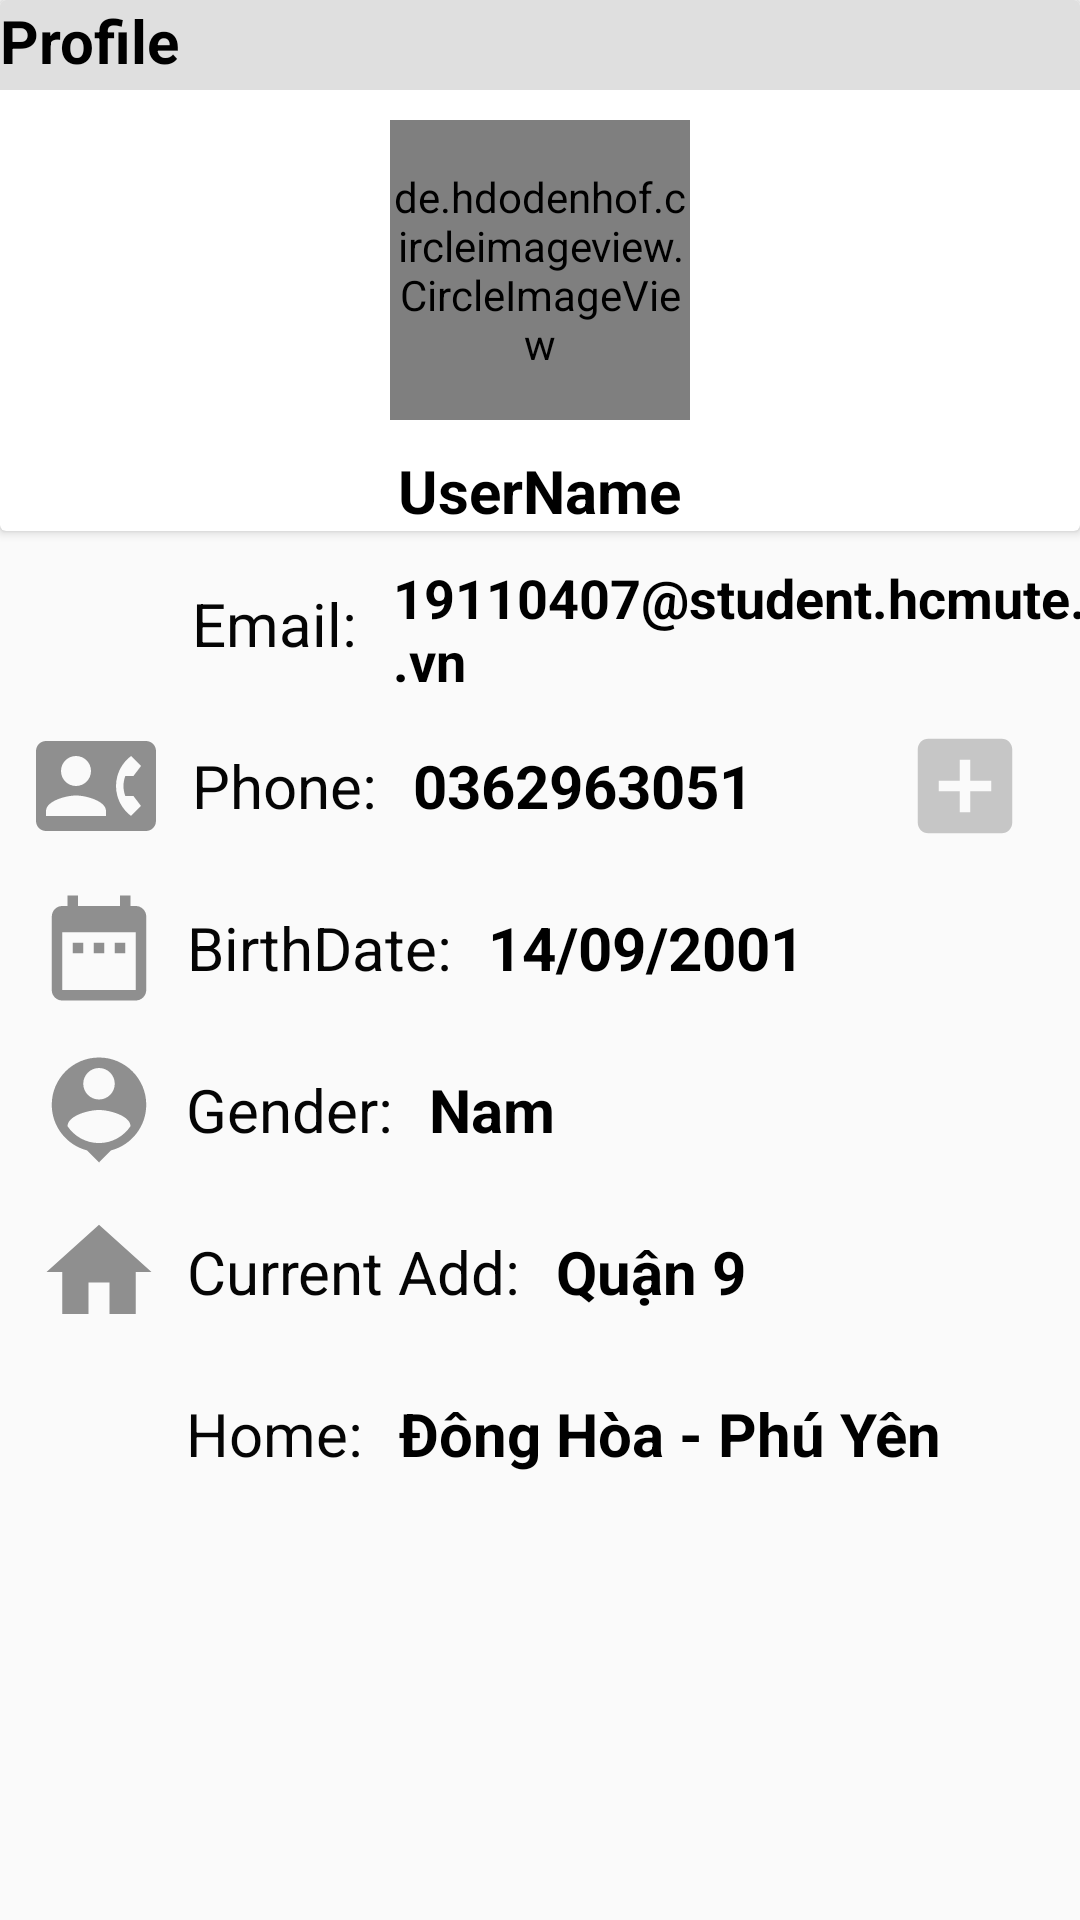

Write the Android layout XML for this screen, with the resource values it uses.
<!-- AndroidManifest.xml: application theme AppTheme -->
<!-- res/layout/fragment_profile.xml -->
<?xml version="1.0" encoding="utf-8"?>
<androidx.constraintlayout.widget.ConstraintLayout xmlns:android="http://schemas.android.com/apk/res/android"
    xmlns:app="http://schemas.android.com/apk/res-auto"
    xmlns:tools="http://schemas.android.com/tools"
    android:layout_width="match_parent"
    android:layout_height="match_parent"
    tools:context=".fragment.ProfileFragment">

    <androidx.cardview.widget.CardView
        android:id="@+id/cardView"
        android:layout_width="match_parent"
        android:layout_height="wrap_content"
        app:layout_constraintEnd_toEndOf="parent"
        android:background="@color/white"
        app:layout_constraintHorizontal_bias="0.0"
        app:layout_constraintStart_toStartOf="parent"
        app:layout_constraintTop_toTopOf="parent">

        <TextView
            android:id="@+id/textViewProfile"
            android:layout_width="match_parent"
            android:layout_height="30dp"
            android:background="#DFDFDF"
            android:text="@string/profile"
            android:textStyle="bold"
            android:textColor="@color/black"
            android:textSize="20sp" />

        <de.hdodenhof.circleimageview.CircleImageView
            android:id="@+id/profile_image_user"
            android:layout_width="100dp"
            android:layout_height="100dp"
            android:layout_marginTop="40dp"
            android:layout_gravity="center_horizontal"
            android:src="@drawable/image_avatar"

            />

        <TextView
            android:id="@+id/username_profile"
            android:layout_width="wrap_content"
            android:layout_height="wrap_content"
            android:layout_gravity="center_horizontal"
            android:layout_marginTop="150dp"
            android:textStyle="bold"
            android:textColor="@color/black"
            android:text="UserName"
            android:textSize="20sp" />


    </androidx.cardview.widget.CardView>

    <ImageView
        android:id="@+id/imageViewMail"
        android:layout_width="42dp"
        android:layout_height="42dp"
        android:layout_marginStart="12dp"
        android:layout_marginTop="10dp"
        android:src="@drawable/ic_baseline_email_profile_24"
        app:layout_constraintStart_toStartOf="parent"
        app:layout_constraintTop_toBottomOf="@+id/cardView" />

    <TextView
        android:id="@+id/textView12"
        android:layout_width="wrap_content"
        android:layout_height="42dp"
        android:text="Email:"
        android:gravity="center"
        android:textSize="20sp"
        android:textColor="#050505"
        android:layout_marginStart="10dp"
        android:layout_marginTop="10dp"
        app:layout_constraintStart_toEndOf="@+id/imageViewMail"
        app:layout_constraintTop_toBottomOf="@+id/cardView" />

    <ImageView
        android:id="@+id/imageViewPhone"
        android:layout_width="40dp"
        android:layout_height="42dp"
        app:layout_constraintStart_toStartOf="parent"
        app:layout_constraintTop_toBottomOf="@+id/imageViewMail"
        android:layout_marginStart="12dp"
        android:layout_marginTop="12dp"
        android:src="@drawable/ic_baseline_contact_phone_24"
        />

    <TextView
        android:id="@+id/textView13"
        android:layout_width="wrap_content"
        android:layout_height="42dp"
        android:layout_marginStart="12dp"
        android:layout_marginTop="12dp"
        android:gravity="center"
        android:text="@string/phone"
        android:textColor="#050505"
        android:textSize="20sp"
        app:layout_constraintStart_toEndOf="@+id/imageViewPhone"
        app:layout_constraintTop_toBottomOf="@+id/textView12" />

    <ImageView
        android:id="@+id/imageViewDate"
        android:layout_width="42dp"
        android:layout_height="42dp"
        app:layout_constraintStart_toStartOf="parent"
        app:layout_constraintTop_toBottomOf="@+id/imageViewPhone"
        android:layout_marginStart="12dp"
        android:layout_marginTop="12dp"
        android:src="@drawable/ic_baseline_date_range_24"
        />

    <ImageView
        android:id="@+id/imageViewGender"
        android:layout_width="42dp"
        android:layout_height="42dp"
        app:layout_constraintStart_toStartOf="parent"
        app:layout_constraintTop_toBottomOf="@+id/imageViewDate"
        android:layout_marginStart="12dp"
        android:layout_marginTop="12dp"
        android:src="@drawable/ic_baseline_person_pin_profile_24"
        />

    <TextView
        android:id="@+id/textView14"
        android:layout_width="wrap_content"
        android:layout_height="42dp"
        android:layout_marginStart="8dp"
        android:layout_marginTop="12dp"
        android:gravity="center"
        android:text="@string/birthdate"
        android:textColor="#050505"
        android:textSize="20sp"
        app:layout_constraintStart_toEndOf="@+id/imageViewDate"
        app:layout_constraintTop_toBottomOf="@+id/textView13" />

    <ImageView
        android:id="@+id/imageViewHome"
        android:layout_width="42dp"
        android:layout_height="42dp"
        app:layout_constraintStart_toStartOf="parent"
        app:layout_constraintTop_toBottomOf="@+id/imageViewGender"
        android:layout_marginStart="12dp"
        android:layout_marginTop="12dp"
        android:src="@drawable/ic_baseline_home_24"
        />

    <TextView
        android:id="@+id/textView15"
        android:layout_width="wrap_content"
        android:layout_height="42dp"
        android:layout_marginStart="8dp"
        android:layout_marginTop="12dp"
        android:gravity="center"
        android:text="@string/gender"
        android:textColor="#050505"
        android:textSize="20sp"
        app:layout_constraintStart_toEndOf="@+id/imageViewGender"
        app:layout_constraintTop_toBottomOf="@+id/textView14" />

    <ImageView
        android:id="@+id/imageViewLocal"
        android:layout_width="42dp"
        android:layout_height="42dp"
        app:layout_constraintStart_toStartOf="parent"
        app:layout_constraintTop_toBottomOf="@+id/imageViewHome"
        android:layout_marginStart="12dp"
        android:layout_marginTop="12dp"
        android:src="@drawable/ic_baseline_location_on_24"
        />

    <TextView
        android:id="@+id/textView16"
        android:layout_width="wrap_content"
        android:layout_height="42dp"
        android:layout_marginStart="8dp"
        android:layout_marginTop="12dp"
        android:gravity="center"
        android:text="@string/current_add"
        android:textSize="20sp"
        android:textColor="#050505"
        app:layout_constraintStart_toEndOf="@+id/imageViewHome"
        app:layout_constraintTop_toBottomOf="@+id/textView15" />

    <TextView
        android:id="@+id/textView17"
        android:layout_width="wrap_content"
        android:layout_height="42dp"
        android:layout_marginStart="8dp"
        android:layout_marginTop="12dp"
        android:gravity="center"
        android:text="@string/home"
        android:textColor="#050505"
        android:textSize="20sp"
        app:layout_constraintStart_toEndOf="@+id/imageViewLocal"
        app:layout_constraintTop_toBottomOf="@+id/textView16" />

    <TextView
        android:id="@+id/textViewMail_Profile"
        android:layout_width="270dp"
        android:layout_height="42dp"
        android:layout_marginStart="12dp"
        android:layout_marginTop="10dp"
        android:gravity="center_vertical"
        android:text="19110407@student.hcmute.edu.vn"
        android:textSize="18sp"
        android:textStyle="bold"
        android:textColor="@color/black"
        app:layout_constraintStart_toEndOf="@+id/textView12"
        app:layout_constraintTop_toBottomOf="@+id/cardView" />


    <TextView
        android:id="@+id/textViewPhone_Profile"
        android:layout_width="wrap_content"
        android:layout_height="42dp"
        android:layout_marginStart="12dp"
        android:layout_marginTop="12dp"
        android:gravity="center_vertical"
        android:text="0362963051"
        android:textColor="@color/black"
        android:textSize="20sp"
        android:textStyle="bold"
        app:layout_constraintStart_toEndOf="@+id/textView13"
        app:layout_constraintTop_toBottomOf="@+id/textViewMail_Profile" />

    <TextView
        android:id="@+id/textViewDate_Profile"
        android:layout_width="230dp"
        android:layout_height="42dp"
        android:layout_marginStart="12dp"
        android:layout_marginTop="12dp"
        android:gravity="center_vertical"
        android:text="14/09/2001"
        android:textStyle="bold"
        android:textColor="@color/black"
        android:textSize="20sp"
        app:layout_constraintStart_toEndOf="@+id/textView14"
        app:layout_constraintTop_toBottomOf="@+id/textViewPhone_Profile" />

    <TextView
        android:id="@+id/textViewGender_Profile"
        android:layout_width="230dp"
        android:layout_height="42dp"
        android:layout_marginStart="12dp"
        android:layout_marginTop="12dp"
        android:gravity="center_vertical"
        android:text="Nam"
        android:textStyle="bold"
        android:textColor="@color/black"
        android:textSize="20sp"
        app:layout_constraintStart_toEndOf="@+id/textView15"
        app:layout_constraintTop_toBottomOf="@+id/textViewDate_Profile" />

    <TextView
        android:id="@+id/textViewHome_Profile"
        android:layout_width="230dp"
        android:layout_height="42dp"
        android:layout_marginStart="12dp"
        android:layout_marginTop="12dp"
        android:gravity="center_vertical"
        android:text="Quận 9"
        android:textStyle="bold"
        android:textColor="@color/black"
        android:textSize="20sp"
        app:layout_constraintStart_toEndOf="@+id/textView16"
        app:layout_constraintTop_toBottomOf="@+id/textViewGender_Profile" />

    <TextView
        android:id="@+id/textViewLocal_Profile"
        android:layout_width="230dp"
        android:layout_height="42dp"
        android:layout_marginStart="12dp"
        android:layout_marginTop="12dp"
        android:gravity="center_vertical"
        android:text="Đông Hòa - Phú Yên"
        android:textStyle="bold"
        android:textColor="@color/black"
        android:textSize="20sp"
        app:layout_constraintStart_toEndOf="@+id/textView17"
        app:layout_constraintTop_toBottomOf="@+id/textViewHome_Profile" />

    <ImageView
        android:id="@+id/imageViewAddPhone"
        android:layout_width="45dp"
        android:layout_height="42dp"
        android:layout_marginTop="12dp"
        android:layout_marginEnd="16dp"
        android:src="@drawable/ic_baseline_add_box_24"
        app:layout_constraintEnd_toEndOf="parent"
        app:layout_constraintTop_toBottomOf="@+id/textViewMail_Profile" />

</androidx.constraintlayout.widget.ConstraintLayout>
<!-- resources referenced by this layout -->
<resources>
  <color name="black">#FF000000</color>
  <color name="white">#FFFFFFFF</color>
  <!-- drawable ic_baseline_add_box_24 (drawable-xxhdpi) -->
  <vector android:height="24dp" android:tint="#C6C6C6"
      android:viewportHeight="24" android:viewportWidth="24"
      android:width="24dp" xmlns:android="http://schemas.android.com/apk/res/android">
      <path android:fillColor="@android:color/white" android:pathData="M19,3L5,3c-1.11,0 -2,0.9 -2,2v14c0,1.1 0.89,2 2,2h14c1.1,0 2,-0.9 2,-2L21,5c0,-1.1 -0.9,-2 -2,-2zM17,13h-4v4h-2v-4L7,13v-2h4L11,7h2v4h4v2z"/>
  </vector>
  <!-- drawable ic_baseline_contact_phone_24 (drawable-xxhdpi) -->
  <vector android:height="24dp" android:tint="#8F8F8F"
      android:viewportHeight="24" android:viewportWidth="24"
      android:width="24dp" xmlns:android="http://schemas.android.com/apk/res/android">
      <path android:fillColor="@android:color/white" android:pathData="M22,3L2,3C0.9,3 0,3.9 0,5v14c0,1.1 0.9,2 2,2h20c1.1,0 1.99,-0.9 1.99,-2L24,5c0,-1.1 -0.9,-2 -2,-2zM8,6c1.66,0 3,1.34 3,3s-1.34,3 -3,3 -3,-1.34 -3,-3 1.34,-3 3,-3zM14,18L2,18v-1c0,-2 4,-3.1 6,-3.1s6,1.1 6,3.1v1zM17.85,14h1.64L21,16l-1.99,1.99c-1.31,-0.98 -2.28,-2.38 -2.73,-3.99 -0.18,-0.64 -0.28,-1.31 -0.28,-2s0.1,-1.36 0.28,-2c0.45,-1.62 1.42,-3.01 2.73,-3.99L21,8l-1.51,2h-1.64c-0.22,0.63 -0.35,1.3 -0.35,2s0.13,1.37 0.35,2z"/>
  </vector>
  <!-- drawable ic_baseline_date_range_24 (drawable-xxhdpi) -->
  <vector android:height="24dp" android:tint="#8F8F8F"
      android:viewportHeight="24" android:viewportWidth="24"
      android:width="24dp" xmlns:android="http://schemas.android.com/apk/res/android">
      <path android:fillColor="@android:color/white" android:pathData="M9,11L7,11v2h2v-2zM13,11h-2v2h2v-2zM17,11h-2v2h2v-2zM19,4h-1L18,2h-2v2L8,4L8,2L6,2v2L5,4c-1.11,0 -1.99,0.9 -1.99,2L3,20c0,1.1 0.89,2 2,2h14c1.1,0 2,-0.9 2,-2L21,6c0,-1.1 -0.9,-2 -2,-2zM19,20L5,20L5,9h14v11z"/>
  </vector>
  <!-- drawable ic_baseline_home_24 (drawable-xxhdpi) -->
  <vector android:height="24dp" android:tint="#8F8F8F"
      android:viewportHeight="24" android:viewportWidth="24"
      android:width="24dp" xmlns:android="http://schemas.android.com/apk/res/android">
      <path android:fillColor="@android:color/white" android:pathData="M10,20v-6h4v6h5v-8h3L12,3 2,12h3v8z"/>
  </vector>
  <!-- drawable ic_baseline_person_pin_profile_24 (drawable-xxhdpi) -->
  <vector android:height="24dp" android:tint="#8F8F8F"
      android:viewportHeight="24" android:viewportWidth="24"
      android:width="24dp" xmlns:android="http://schemas.android.com/apk/res/android">
      <path android:fillColor="@android:color/white" android:pathData="M12,2c-4.97,0 -9,4.03 -9,9 0,4.17 2.84,7.67 6.69,8.69L12,22l2.31,-2.31C18.16,18.67 21,15.17 21,11c0,-4.97 -4.03,-9 -9,-9zM12,4c1.66,0 3,1.34 3,3s-1.34,3 -3,3 -3,-1.34 -3,-3 1.34,-3 3,-3zM12,18.3c-2.5,0 -4.71,-1.28 -6,-3.22 0.03,-1.99 4,-3.08 6,-3.08 1.99,0 5.97,1.09 6,3.08 -1.29,1.94 -3.5,3.22 -6,3.22z"/>
  </vector>
  <string name="birthdate">BirthDate:</string>
  <string name="current_add">Current Add:</string>
  <string name="gender">Gender:</string>
  <string name="home">Home:</string>
  <string name="phone">Phone:</string>
  <string name="profile">Profile</string>
  <style name="AppTheme" parent="Theme.AppCompat.DayNight.NoActionBar">
          
          <item name="colorPrimary">@color/colorPrimary</item>
          <item name="colorPrimaryDark">@color/colorPrimaryDark</item>
          <item name="colorAccent">@color/colorAccent</item>
      </style>
  <color name="colorPrimary">#008577</color>
  <color name="colorPrimaryDark">#2475FF</color>
  <color name="colorAccent">#D81B60</color>
</resources>
